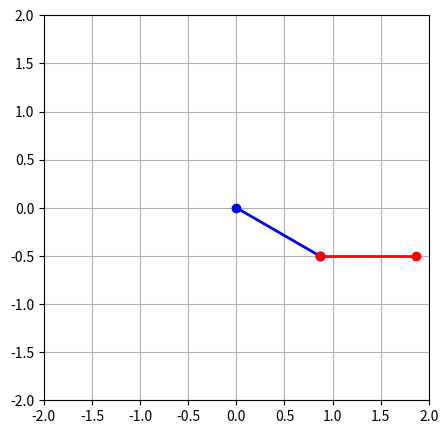

Generate this figure with matplotlib:
import numpy as np
import matplotlib.pyplot as plt
from scipy.integrate import solve_ivp
from scipy.interpolate import interp1d
from matplotlib.animation import FuncAnimation

# Constants
m1, m2 = 3, 1 #mass of the pendulums
l1, l2 = 1, 1 #length of pendulums in metres
g = 9.81 #acceleration due to gravity in m/s^2

# Initial conditions
theta1_0, theta2_0 = np.pi/3, np.pi/2 # initial angle of the pendulums
omega1_0, omega2_0 = 0, 0 #initial angular velocity of pendulums (radians)

t0 = 0.0 #initial time in seconds
tf = 20.0 #final time in seconds
h = 0.01 #time step size in seconds

# Define time array
t = np.arange(t0, tf + h, h)

# Function for the double pendulum system
def double_pendulum(t, y):
    theta1, theta2, omega1, omega2 = y
    
    dtheta1_dt = omega1
    dtheta2_dt = omega2
    
    #domega1_dt = (-g*(2*m1 + m2)*np.sin(theta1) - m2*g*np.sin(theta1 - 2*theta2) - 2*np.sin(theta1 - theta2)*m2*(omega2**2*l2 + omega1**2*l1*np.cos(theta1 - theta2))) / (l1*(2*m1 + m2 - m2*np.cos(2*theta1 - 2*theta2)))
    #domega2_dt = (2*np.sin(theta1 - theta2) * (omega1**2*l1*(m1 + m2) + g*(m1 + m2)*np.cos(theta1) + omega2**2*l2*m2*np.cos(theta1 - theta2))) / (l2*(2*m1 + m2 - m2*np.cos(2*theta1 - 2*theta2)))
    domega1_dt = ( -g/l1*(2*np.sin(theta1)-np.cos(theta1-theta2)*np.sin(theta2)) - np.sin(theta1-theta2)*(omega2**2 + np.cos(theta1-theta2)*omega1**2)  )/(2 - (np.cos(theta1-theta2))**2)
    domega2_dt = ( -g/l1*(np.sin(theta2)-2*np.cos(theta1-theta2)*np.sin(theta1)) + np.sin(theta1-theta2)*(omega1**2 + np.cos(theta1-theta2)*omega2**2)  )/(2 - (np.cos(theta1-theta2))**2)
    
    
    return dtheta1_dt, dtheta2_dt, domega1_dt, domega2_dt

# Solving the system using Runge Kutta method
sol = solve_ivp(double_pendulum, [t[0], t[-1]], [theta1_0, theta2_0, omega1_0, omega2_0], method='RK45',t_eval=t)

# Interpolating to get smoother animation
theta1_interp = interp1d(t, sol.y[0])
theta2_interp = interp1d(t, sol.y[1])

# Creating the figure and axis
fig, ax = plt.subplots(figsize=(5,5))
ax.set_xlim(-2, 2)
ax.set_ylim(-2, 2)
ax.set_aspect('equal')
ax.grid()

# Creating the lines for the double pendulum
line1, = ax.plot([], [], 'o-', lw=2, color='b')
line2, = ax.plot([], [], 'o-', lw=2, color='r')

# Function to update the lines for the double pendulum at each time step
def update(i):
    theta1 = theta1_interp(t[i])
    theta2 = theta2_interp(t[i])
    
    x1 = l1*np.sin(theta1)
    y1 = -l1*np.cos(theta1)
    x2 = x1 + l2*np.sin(theta2)
    y2 = y1 - l2*np.cos(theta2)
    
    line1.set_data([0, x1], [0, y1])
    line2.set_data([x1, x2], [y1, y2])
    
    return line1, line2,

# Creating the animation
anim = FuncAnimation(fig, update, frames=len(t), interval=20, blit=True)

# Show the animation
plt.show()